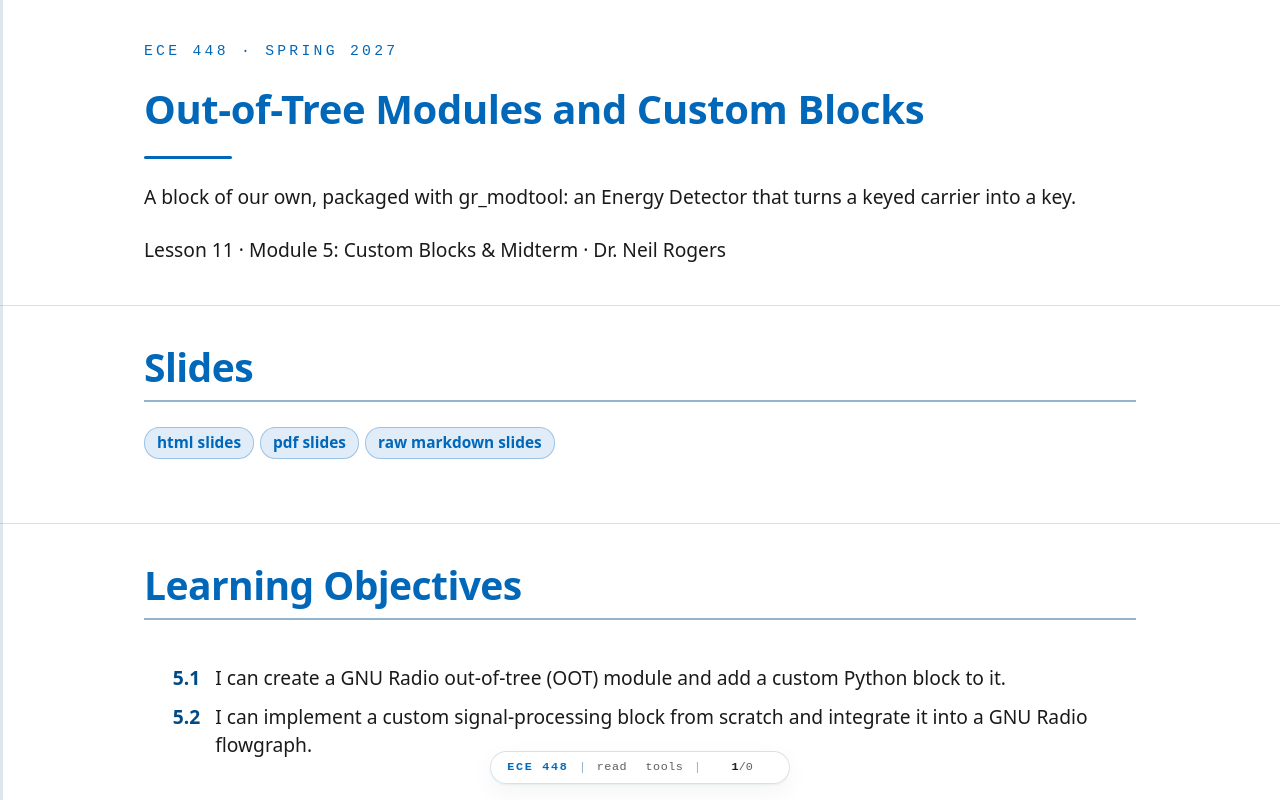

repository: livethisdream/ece448 · page: module05/L11-custom-blocks/index.html · generator: jekyll

---
frame_view: true
---

# L11 - Out-of-Tree Modules and Custom Blocks

::::{frame}
:class: title-frame

<div class="course-mark">ECE 448 · Spring 2027</div>

<h1 class="frame-title">Out-of-Tree Modules and Custom Blocks</h1>

<div class="title-rule"></div>

A block of our own, packaged with gr_modtool: an Energy Detector that turns a keyed carrier into a key.

Lesson 11 · Module 5: Custom Blocks & Midterm · Dr. Neil Rogers
::::

::::{frame} Slides
:class: read-only

:::{admonition} Slides
:class: slides
<a href="../../slides/L11-custom-blocks.html" target="_blank" rel="noopener">html slides</a>
<a href="../../slides/L11-custom-blocks.html?print-pdf" target="_blank" rel="noopener">pdf slides</a>
<a href="../../slides/L11-custom-blocks.md" target="_blank" rel="noopener">raw markdown slides</a>
:::
::::

::::{frame} Learning Objectives

<ol class="lo-list" style="--module: '5'">
  <li>I can create a GNU Radio out-of-tree (OOT) module and add a custom Python block to it.</li>
  <li>I can implement a custom signal-processing block from scratch and integrate it into a GNU Radio flowgraph.</li>
</ol>
::::

::::{frame} A Keyed Carrier
:::{present}
<img src="../../viz/img/L11-keyed-clean.png"
     alt="The L11 keyed-carrier flowgraph running at noise amplitude 0.1, threshold minus 10 dB, and hysteresis 3 dB: the Power plot steps between 0 dB and about minus 20 dB in the pattern of Morse ECE, with the on level dashed at minus 10 dB and the off level at minus 13 dB; the Key plot shows the detected key, which follows the keying the flowgraph sent exactly"
     style="max-width: 820px; width: 100%; display: block; margin: 0 auto;">
:::
:::{present}
- A carrier keyed on and off spells Morse "ECE" in noise.
- Our own block turns it into a key: 1 while the carrier is on.
:::

The figure is today's flowgraph, `L11-keyed-carrier.grc`, running. A 1 kHz tone at 32 kHz sampling switches on and off in the pattern of Morse code for "ECE" at 20 words per minute, so each dit lasts 60 ms, and a Noise Source adds Gaussian noise. The top plot is the signal's average power in dB, and the bottom plot compares the key our block makes with the keying the flowgraph sent, raised by 1.5 so the two traces do not overlap.

No block in GNU Radio's library makes that key directly, so we write one: the **Energy Detector**. It is the first block in a module of our own, `gr-ece448`. Lesson 12 can reuse it to receive CW, and at the end of this lesson the same block keys on the bursts of a 433 MHz remote.
::::

::::{frame} From Embedded Block to Module
:::{present}
| | Embedded Python Block | OOT module |
| :-- | :-- | :-- |
| Code lives in | one `.grc` file | its own directory |
| Reuse | copy and paste | any flowgraph, like a stock block |
| Testing | by eye | a unit test |
:::

Lesson 8's Text Sink is an **Embedded Python Block**: GRC saves its code inside the `.grc` file, and Lesson 10 had to paste the same code into its own flowgraph. That is the right tool for a block one flowgraph needs. A block several flowgraphs need belongs in an **out-of-tree (OOT) module**, a separate package of blocks that installs beside GNU Radio's own. GNU Radio's library is the "tree", so a module we build ourselves is "out of tree". After we install it, the block appears in GRC's library like any other block, every flowgraph uses the same code, and a unit test checks that code each time we build it.

*Follows: GNU Radio wiki, [Embedded Python Block](https://wiki.gnuradio.org/index.php/Embedded_Python_Block).*
::::

::::{frame} Part 1: Make the Module
:::{present}
```
gr_modtool newmod ece448
cd gr-ece448
gr_modtool add -t decimator -l python energy_detector
```

- `newmod` makes the empty module; `add` makes one block.
:::

**gr_modtool** comes with GNU Radio and writes the files of a module for us. `gr_modtool newmod ece448` makes a directory named `gr-ece448` with the build files and empty folders. Inside it, `gr_modtool add` asks for the block's type and language, which the flags `-t decimator -l python` give on the command line. It then asks for a copyright holder, the constructor's arguments, which we give as `decim=32, threshold_db=-20.0, hysteresis_db=3.0`, and whether to add a Python unit test, which we accept.

*Follows: GNU Radio wiki, [Creating Python OOT with gr-modtool](https://wiki.gnuradio.org/index.php/Creating_Python_OOT_with_gr-modtool).*
::::

::::{frame} The Module Tree
:::{present}
<img src="../../viz/img/L11-oot-tree.svg"
     alt="The gr-ece448 directory tree: CMakeLists.txt at the top; grc/ece448_energy_detector.block.yml; python/ece448/ with __init__.py, energy_detector.py, qa_energy_detector.py, and a CMakeLists.txt; include, lib, and bindings for C++ only; apps, docs, examples, and cmake. The three block files are highlighted, with a note that gr_modtool add writes them"
     style="max-width: 760px; width: 100%; display: block; margin: 0 auto;">
:::
:::{present}
- The block, its GRC file, and its test are three files.
- The C++ folders hold no block code in a Python-only module.
:::

`gr_modtool add` writes three files and edits three more. `energy_detector.py` is the block, `qa_energy_detector.py` is its unit test, and `ece448_energy_detector.block.yml` tells GRC how to draw it. It adds an import line to `__init__.py`, so `from gnuradio import ece448` finds the block, it lists the test in `python/ece448/CMakeLists.txt`, and it adds the YAML file to `grc/CMakeLists.txt`, which installs it.

On GNU Radio 3.10.9, Ubuntu 24.04's version, `gr_modtool` misses one edit: it does not add `energy_detector.py` to the `gr_python_install(FILES ...)` line in that `CMakeLists.txt`, so the module installs without its block. Radioconda's 3.10.12 makes the edit. On either version, check that the line reads `FILES __init__.py energy_detector.py` before building.
::::

::::{frame} Four Kinds of Block
:::{present}
<img src="../../viz/img/L11-block-types.svg"
     alt="Four block types drawn as input and output samples: a sync block with six in and six out, a decimator with eight in and two out, an interpolator with two in and eight out, and a general block with six in and three out, labeled 1 in : 1 out, N in : 1 out, 1 in : N out, and any ratio"
     style="max-width: 760px; width: 100%; display: block; margin: 0 auto;">
:::
:::{present}
- The type fixes how many outputs each input makes.
- The Energy Detector makes one output per N inputs, so it is a **decimator**.
:::

GNU Radio's scheduler calls a block's `work()` function with a buffer of input samples and room for some output samples, and the block type tells it how the two counts relate. A **sync** block makes one output per input, like Multiply Const. A **decimator** makes one output per $N$ inputs, like a decimating filter, and an **interpolator** makes $N$ outputs per input, like Repeat. A **general** block reports how many inputs it used and how many outputs it made each time, which is the right type when the ratio changes, as in Correlate Access Code, which passes only the bits of a packet. Choosing the most specific type that fits lets GNU Radio manage the buffers, and the block's code stays short.
::::

::::{frame} Part 2: The Energy Detector
:::{present}
<img src="../../viz/img/L11-energy-steps.svg"
     alt="The Energy Detector's steps: N complex samples, then the average of the magnitude squared, then 10 log10, which is the power output in dB; then a comparison with the on and off levels, which gives the key output, 0 or 1. The average and the log make one output per N inputs"
     style="max-width: 760px; width: 100%; display: block; margin: 0 auto;">
:::
:::{present}
- The block takes one complex input and makes two float outputs, power in dB and the key.
- The key turns on above the threshold and off below threshold minus hysteresis.
:::

For each run of $N$ input samples, the block averages the magnitude squared, which is the average power, and outputs it in dB on its first output. A tone of amplitude 1 reads 0 dB, and with the carrier off the output sits at the noise floor, which the Power plot shows. The second output is the key. It switches to 1 when the power rises above the threshold, and back to 0 only when the power falls below the threshold minus the **hysteresis**. With $N = 32$ at 32 kHz, the block makes one output per millisecond.
::::

::::{frame} The work() Function
:::{present}
```python
def work(self, input_items, output_items):
    n = len(output_items[0])
    x = input_items[0][:n * self.decim].reshape(n, self.decim)
    power_db = 10 * np.log10(np.mean(x.real**2 + x.imag**2, axis=1) + 1e-12)
    for i, p in enumerate(power_db):
        if self.key == 0.0 and p > self.threshold_db:
            self.key = 1.0
        elif self.key == 1.0 and p < self.threshold_db - self.hysteresis_db:
            self.key = 0.0
        output_items[1][i] = self.key
    output_items[0][:] = power_db
    return n
```
:::

GNU Radio hands `work()` room for `n` outputs on each output port, and because the block is a decimator, exactly `n * decim` inputs. The `reshape` lines the inputs up as `n` rows of `decim` samples, so NumPy averages each row in one call, and the small `1e-12` keeps the log finite when a run is all zeros. The loop runs once per output, not once per input, and `self.key` carries the key's state from one call to the next. The constructor, in the same file, calls `gr.decim_block.__init__` with `in_sig=[np.complex64]`, `out_sig=[np.float32, np.float32]`, and `decim=decim`, and stores the three arguments. Two short methods, `set_threshold_db` and `set_hysteresis_db`, let a slider change the levels while the flowgraph runs.
::::

::::{frame} The Block's YAML File
:::{present}
```yaml
id: ece448_energy_detector
label: Energy Detector
category: '[ECE 448]'
templates:
  imports: from gnuradio import ece448
  make: ece448.energy_detector(${decim}, ${threshold_db}, ${hysteresis_db})
  callbacks:
  - set_threshold_db(${threshold_db})
  - set_hysteresis_db(${hysteresis_db})
```
- The rest of the file has one entry per parameter, input, and output.
:::

GRC never reads the Python file. It reads `grc/ece448_energy_detector.block.yml`, which names the block, puts it in an "ECE 448" category, and gives the line of Python that GRC writes into the flowgraph's generated script: the `make` template, with each `${...}` replaced by the value in the block's properties dialog. The `callbacks` let GRC call the setters when a slider moves. Below this, the file lists the three parameters with their labels, types, and defaults, the complex input, and the two float outputs, `power` and `key`. The template from `gr_modtool` has placeholders for each, and the download has the finished file.
::::

::::{frame} Part 3: Test the Block
:::{present}
```python
def test_002_hysteresis(self):
    p_db = np.array([-30, -19, -21, -22, -24, -21, -19, -25])
    x = (10 ** (p_db / 20)).astype(np.complex64)
    power, key = self.run_detector(x, 1, -20.0, 3.0)
    self.assertFloatTuplesAlmostEqual(power, p_db, 4)
    self.assertFloatTuplesAlmostEqual(key, [0, 1, 1, 1, 0, 0, 1, 0])
```
- The test runs the block on inputs whose answer we know.
:::

`qa_energy_detector.py` builds a small flowgraph, a Vector Source into the block and two Vector Sinks out of it, runs it, and compares the outputs with the expected values. In the test above each output averages one sample, so the powers are the inputs in dB. The key turns on at $-19$ dB, above the $-20$ dB threshold, stays on through $-21$ and $-22$ dB, and turns off at $-24$ dB, below $-23$ dB. The file holds four tests: the block constructs, three amplitudes give 0, $-20$, and $-40$ dB, the hysteresis case above, and a keyed tone in noise 30 dB down that must give a key of exactly 50 outputs on and 50 off, five times.
::::

::::{frame} Build, Test, and Install
:::{present}
```
mkdir build && cd build
cmake -G Ninja -DCMAKE_INSTALL_PREFIX=${CONDA_PREFIX} \
      -DCMAKE_PREFIX_PATH=${CONDA_PREFIX} ..
cmake --build .
ctest --output-on-failure
cmake --install .
```
- `ctest` runs the unit test before we install anything.
:::

A Python-only module has nothing to compile, but **CMake** still copies its files to the right places, and `ctest` runs its tests against the build directory. `CMAKE_PREFIX_PATH` tells CMake to find the radioconda environment's GNU Radio, and `CMAKE_INSTALL_PREFIX` installs into the same environment, so the block goes where that GNU Radio looks: the Python file under its `site-packages/gnuradio/ece448/`, and the YAML file under `share/gnuradio/grc/blocks/`. These steps build, test, and install the module under GNU Radio 3.10.12 from conda-forge on Linux, and under Ubuntu's 3.10.9 with `make` in place of Ninja. A passing `ctest` prints `100% tests passed, 0 tests failed out of 1`: its one entry runs the four test methods in `qa_energy_detector.py`. Restart GRC after installing so it reloads its block library.

*Follows: GNU Radio wiki, [Creating Python OOT with gr-modtool](https://wiki.gnuradio.org/index.php/Creating_Python_OOT_with_gr-modtool).*
::::

::::{frame} The Block in GRC
:::{present}
<img src="../../viz/img/L11-grc-keyed.png"
     alt="The L11 keyed-carrier flowgraph in GNU Radio Companion: a Vector Source of the Morse pattern, Repeat, Float To Complex, and Multiply with a Signal Source make the keyed tone; a Noise Source and Add put it in noise; a Throttle feeds the Energy Detector block, with Samples Averaged 32, Threshold minus 10 dB, and Hysteresis 3 dB; its power output goes to a time sink with two Constant Sources for the levels, and its key output goes to a second time sink beside the sent keying from Keep 1 in N and Add Const"
     style="max-width: 820px; width: 100%; display: block; margin: 0 auto;">
:::
:::{present}
- The installed block sits in the library under **ECE 448**.
- The block labels its two outputs `power` and `key`.
:::

Once installed, the Energy Detector is an ordinary block: you search for it in GRC's block library, drag it onto the canvas, and set its three parameters in its properties dialog, here with the sliders `threshold` and `hyst` as values. The rest of the flowgraph builds the test signal. A **Vector Source** holds the Morse pattern, one entry per 60 ms unit, and a **Repeat** holds each entry for 1920 samples; multiplying by a 1 kHz **Signal Source** keys the tone. A **Keep 1 in N** with $N = 32$ brings the sent keying down to the detector's 1 kHz output rate for the comparison plot.
::::

::::{frame} Threshold and Hysteresis
:::{present}
<img src="../../viz/img/L11-keyed-chatter.png"
     alt="The L11 flowgraph at noise amplitude 0.3, threshold minus 10 dB, and hysteresis 0: the noise floor of the Power plot sits right on the threshold line near minus 10 dB, and the detected key switches on and off rapidly through every gap in the keying"
     style="max-width: 820px; width: 100%; display: block; margin: 0 auto;">
:::
:::{present}
- With the threshold on the noise floor, the key **chatters**.
- Hysteresis alone cannot fix a threshold in the wrong place.
:::

At a noise amplitude of 0.3, the Power plot shows the noise floor near $-10.5$ dB, right at the $-10$ dB threshold. With no hysteresis, every averaged output that crosses the line flips the key, so the key **chatters** through every gap, and a Morse decoder downstream would read each flip as a dit. Adding 3 dB of hysteresis with the threshold where it is makes things worse: the key turns on and then rarely falls below $-13$ dB, so it stays on nearly all the time, and the threshold must move up before hysteresis can help.
::::

::::{frame} Setting the Levels
:::{present}
<img src="../../viz/img/L11-keyed-fixed.png"
     alt="The L11 flowgraph at noise amplitude 0.3 with the threshold raised to minus 5 dB and hysteresis 3 dB: the on level at minus 5 dB and the off level at minus 8 dB both sit between the noise floor near minus 10.5 dB and the carrier near 0 dB, and the detected key follows the sent keying exactly"
     style="max-width: 820px; width: 100%; display: block; margin: 0 auto;">
:::
:::{present}
- Put both levels between the floor and the signal.
- Hysteresis then keeps noise near the threshold from switching the key.
:::

Read the two levels off the Power plot: with the carrier on, the power sits just above 0 dB, and with it off, near $-10.5$ dB. Raising the threshold to $-5$ dB puts the on level at $-5$ dB and the off level at $-8$ dB, both well inside that 11 dB gap, and the key follows the keying exactly. A good rule is to set the threshold about halfway between the floor and the signal on the plot, and the hysteresis a little larger than the floor's ragged up-and-down, so noise near the threshold cannot switch the key.
::::

::::{frame} Timing the Key
:::{present}
<img src="../../viz/img/L11-key-timing.svg"
     alt="The Morse ECE key at 1000 samples per second: a label over each mark gives its length, 60 samples for a dit and 180 for a dah; a red bar marks the 120-sample boundary between a dit and a dah; a dashed green line through the first dah marks where one call of work() ends, with self.run at 90 carrying to the next call"
     style="max-width: 820px; width: 100%; display: block; margin: 0 auto;">
:::
:::{present}
- Count each level's samples in `self`, since a mark can span two calls.
- A boundary halfway between two lengths tells them apart.
:::

The key carries its meaning in how long each level lasts. The **Key Timer** is a sink block, a sync block with inputs and no outputs, made with `gr_modtool add -t sink`; its constructor passes `in_sig=[np.float32]` and `out_sig=None`, and stores its one argument, the key's sample rate, as `self.rate`. Its `work()` counts how many key samples each level holds, and when a **mark**, a run of 1s, ends, it converts the count to milliseconds and keeps it. The level and the count live in `self`, because a mark can start in one call of `work()` and end in the next, and GNU Radio hands `work()` whatever samples have arrived.

```python
def work(self, input_items, output_items):
    for k in input_items[0]:
        if k == self.state:
            self.run += 1                  # the level holds
            continue
        if self.state == 1.0:              # a mark just ended
            self.marks.append(1000 * self.run / self.rate)
        self.state, self.run = k, 1
    return len(input_items[0])
```

On the Energy Detector's key, at 1000 samples per second, 20 words per minute gives every dit 60 key samples, 60 ms, and every dah 180, so a boundary at 120 samples, halfway between, tells one from the other. A method `last_mark()` returns the newest mark. A Function Probe block reads it: its Block ID names the block and its Function Name names the method, and a QT GUI Label shows the value. The Text Sink inside the Lesson 8 and Lesson 10 flowgraphs reaches its Received label the same way. `L11-keyed-carrier-epy.grc` runs the Key Timer as an Embedded Python Block, with its Last mark label under the plots.
::::

::::{frame} Energy Detector Explorer
:class: viz-frame

:::{depth}
The top panel is the detector's power output for one sending of "ECE", and the bottom panel compares the key with the keying the flowgraph sent, shaded red where they differ. It starts where the chatter screenshot did: noise amplitude 0.3, threshold $-10$ dB, no hysteresis. Raise the threshold to $-5$ dB and add 3 dB of hysteresis, and the key changes 11 times, as the keying does. Then change the samples averaged. Averaging 8 samples gives a ragged floor and a 0.25 ms output; averaging 64 gives a smoother floor and a 2 ms output, and a dit is still 30 outputs long.
:::

:::{present}
<iframe src="../../viz/energy-detector.html"
        width="100%" height="510"
        style="border: 1px solid #cddce9; border-radius: 6px;"
        loading="lazy"
        title="Energy detector explorer: the power output and the key for Morse ECE in noise, as the noise amplitude, the threshold, the hysteresis, and the number of samples averaged change">
</iframe>
:::
::::

::::{frame} How Many Samples to Average
:class: read-only

The power of one noise sample jumps around a lot, so a single sample tells us little. Averaging more samples smooths it: in the explorer above, 8 samples give a ragged floor that wanders a dB or two, and 64 give a floor that barely moves. A smoother floor lets the threshold and hysteresis sit closer to the noise.

Averaging more samples takes more time: each output covers $N/f_s$ seconds, and an edge in the keying can land anywhere inside one output. At 32 kHz, $N = 32$ gives 1 ms outputs. A dit at 20 words per minute is 60 ms, so it spans 60 outputs, and even $N = 64$, 2 ms, leaves 30 outputs per dit. A faster signal needs a shorter average: the 433 MHz remotes below send pulses a few hundred microseconds long, so their flowgraph averages 4 samples at 128 kHz, about 31 $\mu$s per output.
::::

::::{frame} On Your Laptop
:::{present}
- Every radioconda install has `gr_modtool`.
- CMake needs a C++ compiler, even for a Python-only module.
- On Windows, the fallbacks are WSL2 with Ubuntu, then an Embedded Python Block.
:::

Radioconda installs GNU Radio from conda-forge, and its `gnuradio-core` package includes `gr_modtool` on Linux, macOS, and Windows, where it is `gr_modtool.exe`. Radioconda has no CMake and no compiler, and the `project()` line of a module's top-level `CMakeLists.txt` declares C and C++, so CMake stops at that line without a compiler, even when the module has no C++. The package `gnuradio-build-deps`, installed with `conda install -c conda-forge gnuradio-build-deps`, adds CMake, Ninja, and a compiler. On Linux that compiler is complete. On macOS the conda compiler does not include Apple's SDK, which `xcode-select --install` provides; we have not tested this route on a Mac. On Windows, conda-forge's `gnuradio-build-deps` pulls in `vs2022_win-64`, which only locates an existing Visual Studio 2022 installation, so a Windows laptop also needs Microsoft's Visual Studio 2022 Build Tools, a large separate install; we have not tested this route either.

A Windows laptop without them has two other routes. The first is WSL2 with Ubuntu 24.04: inside it, `sudo apt install gnuradio-dev cmake g++` installs GNU Radio 3.10.9 and a compiler, the module builds exactly as on Ubuntu, and WSLg runs GRC in a window; we have tested the Ubuntu 24.04 route but not WSL itself. The second needs nothing installed: `L11-keyed-carrier-epy.grc` has the same `energy_detector` class pasted into an Embedded Python Block, renamed `blk`, and runs identically. The block's code, its tests, and its YAML file move into a module unchanged on any Linux or macOS machine, such as a teammate's in the lab.
::::

::::{frame} OOK on a PlutoSDR
:::{present}
<img src="../../viz/img/L11-grc-ook.png"
     alt="The L11 PlutoSDR flowgraph in GNU Radio Companion: a PlutoSDR Source at 1.024 MS/s tuned to 433.72 MHz with manual gain, a Frequency Xlating FIR Filter that shifts 200 kHz and decimates by 8 to 128 kHz, the Energy Detector averaging 4 samples, a Multiply Const of 20 and an Add Const of minus 60 that draw the key at minus 60 dB when off and minus 40 dB when on, a time sink of power, key, and threshold, a frequency sink, and a waterfall sink"
     style="max-width: 820px; width: 100%; display: block; margin: 0 auto;">
:::
:::{present}
- Many 433.92 MHz remotes and sensors use on-off keying (OOK).
- The same block keys on their bursts, received on the PlutoSDR.
:::

On-off keying sends a 1 as a burst of carrier and a 0 as silence, the same signal as today's keyed tone, only faster. Weather sensors, doorbells, and some remotes in the U.S. use on-off keying at 433.92 MHz, as low-power unlicensed devices under FCC Part 15. `L11-ook-pluto.grc` tunes the PlutoSDR 200 kHz below 433.92 MHz at 1.024 MS/s, so the signal stays clear of the radio's center, where the Pluto removes its own DC offset and a small spike can remain. A Frequency Xlating FIR Filter shifts the signal to 0 Hz and decimates to 128 kHz, and the Energy Detector runs with $N = 4$.

First find the bursts: run the flowgraph, press the remote, and each press paints a short streak on the waterfall. The Pluto's gain is manual, from the RX gain slider, because an automatic gain would ramp up between bursts and move the floor under the threshold. The time sink draws the key at $-60$ dB when it is off and $-40$ dB when it is on, so it shares the power plot's axis. Set the threshold halfway between the floor and the burst level on the power plot, press a remote nearby, and the key traces its bursts. Optional: `rtl_433`, a ready-made decoder for hundreds of these devices, names the device and prints what it sent, the same job done by someone else's block; it runs on an RTL-SDR, or on the Pluto through SoapySDR.

The flowgraph only receives. This page has not run it, because it needs a PlutoSDR and a remote, so the figure shows the flowgraph in GRC, not a capture.
::::

::::{frame} Key Point
:::{present}
:class: callout
A block several flowgraphs need belongs in an out-of-tree module: gr_modtool writes the files, we write work(), the YAML file, and a unit test, and CMake builds, tests, and installs it.
:::
::::

::::{frame} Downloads
:class: read-only doc-links

- <a class="doc-link" href="../../grc/L11-gr-ece448.zip" download>L11-gr-ece448.zip</a>: the `gr-ece448` module, with the Energy Detector, its YAML file, and its unit test. Its `README.md` lists the build steps.
- <a class="doc-link" href="../../grc/L11-keyed-carrier.grc" download>L11-keyed-carrier.grc</a>: Morse "ECE" as a keyed carrier in noise, through the installed Energy Detector, with noise, threshold, and hysteresis sliders. Needs `gr-ece448` installed; no hardware.
- <a class="doc-link" href="../../grc/L11-keyed-carrier-epy.grc" download>L11-keyed-carrier-epy.grc</a>: the same flowgraph with the Energy Detector in an Embedded Python Block, plus the Key Timer and its Last mark label. Needs nothing installed.
- <a class="doc-link" href="../../grc/L11-ook-pluto.grc" download>L11-ook-pluto.grc</a>: the Energy Detector on a PlutoSDR at 433.92 MHz, for OOK remotes, with a waterfall to find the bursts. Needs `gr-ece448` and a PlutoSDR; receive only.

Unzip the module, then follow its `README.md` from the radioconda prompt. Open a `.grc` file from GRC's File menu, or run `gnuradio-companion L11-keyed-carrier.grc`.

Tutorials this lesson follows, on the GNU Radio wiki:

- <a class="doc-link" href="https://wiki.gnuradio.org/index.php/Creating_Your_First_Block" target="_blank" rel="noopener">Creating Your First Block</a>
- <a class="doc-link" href="https://wiki.gnuradio.org/index.php/Embedded_Python_Block" target="_blank" rel="noopener">Embedded Python Block</a>
- <a class="doc-link" href="https://wiki.gnuradio.org/index.php/Creating_Python_OOT_with_gr-modtool" target="_blank" rel="noopener">Creating Python OOT with gr-modtool</a>
::::

::::{frame} Summary
:class: read-only

| Idea | What it is | Detail to remember |
| :-- | :-- | :-- |
| Embedded Python Block | a block saved inside one `.grc` | right for one flowgraph |
| OOT module | a package of blocks installed beside GNU Radio | `gr_modtool newmod`, then `add` |
| Block types | sync, decimator, interpolator, general | 1:1, $N$:1, 1:$N$, any ratio |
| Block files | `.py`, `.block.yml`, `qa_*.py` | check `gr_python_install` on 3.10.9 |
| Build | CMake, `ctest`, install | install into the radioconda environment |
| Energy Detector | average power in dB, keyed with hysteresis | read the floor off the Power plot |
| Levels | threshold halfway, hysteresis above the floor's ragged edge | more samples: smoother floor, coarser timing |
| Windows | CMake needs Visual Studio 2022 Build Tools | fallbacks: WSL2 Ubuntu, then an Embedded Python Block |
::::

::::{frame} Preparing for the Lab
:class: read-only doc-links

Part 1 of the L11 Lab packet is two entries in Table A, worked out before the lab period. A step of the lab uses each one:

| Part 1 entry | Method | Used in |
| :-- | :-- | :-- |
| The first bit of every printable ASCII character | Lesson 10's "Text to Bits": ASCII runs from 0 to 127 | Step 4 |
| What your block keeps in `self` between calls of `work()` | "The work() Function" and "Timing the Key" | Step 6 |

- <a class="doc-link" href="../../labs/ECE448_Lab_L11_CustomBlock_blank.pdf" target="_blank" rel="noopener">L11 Lab packet (PDF)</a>
- <a class="doc-link" href="../L11-lab-custom-block/index.html">L11 Lab page</a>
::::

::::{frame} Looking Ahead
:class: read-only

In the L11 Lab you write the block that reads a recorded key whose bits are in the lengths of its levels, not in samples at a fixed rate, and the encoder that sends your own line in the same code. Lesson 12, on CW, receives Morse code, whose receiver tells a dit from a dah by the timing of the key, as the Key Timer does.
::::
